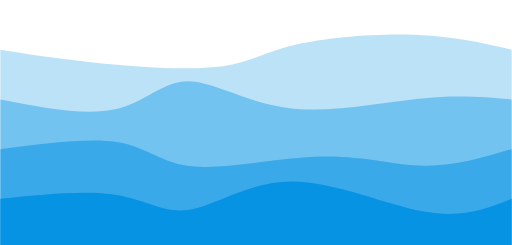
t = 0.00 s
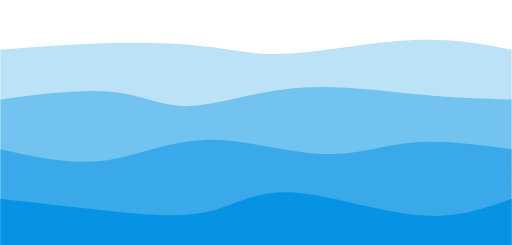
t = 0.75 s
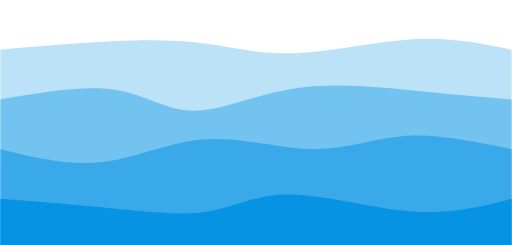
t = 1.25 s
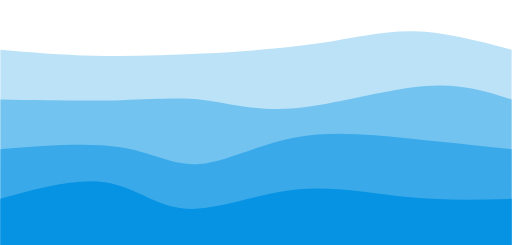
t = 2.00 s
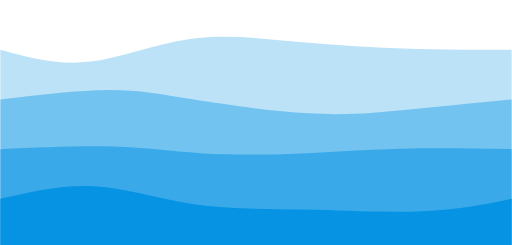
t = 2.75 s
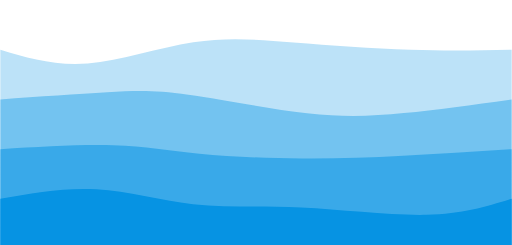
t = 3.25 s

The animated SVG that drew these frames (rendered in a browser with its animation timeline set to each time). Animation: 4 CSS @keyframes rules; one cycle of 4.00 s, repeats indefinitely.

<svg width="100%" height="100%" id="svg" viewBox="0 0 1440 690" xmlns="http://www.w3.org/2000/svg" class="transition duration-300 ease-in-out delay-150"><style>
          .path-0{
            animation:pathAnim-0 4s;
            animation-timing-function: linear;
            animation-iteration-count: infinite;
          }
          @keyframes pathAnim-0{
            0%{
              d: path("M 0,700 C 0,700 0,140 0,140 C 72.65071770334927,151.6267942583732 145.30143540669854,163.25358851674642 255,175 C 364.69856459330146,186.74641148325358 511.4449760765551,198.61244019138758 605,189 C 698.5550239234449,179.38755980861242 738.9186602870811,148.29665071770336 828,127 C 917.0813397129189,105.70334928229666 1054.8803827751196,94.20095693779905 1165,98 C 1275.1196172248804,101.79904306220095 1357.55980861244,120.89952153110048 1440,140 C 1440,140 1440,700 1440,700 Z");
            }
            25%{
              d: path("M 0,700 C 0,700 0,140 0,140 C 117.40669856459331,124.98564593301435 234.81339712918663,109.97129186602872 333,103 C 431.1866028708134,96.02870813397128 510.1531100478468,97.10047846889952 580,113 C 649.8468899521532,128.89952153110048 710.574162679426,159.6267942583732 811,159 C 911.425837320574,158.3732057416268 1051.5502392344497,126.39234449760767 1163,118 C 1274.4497607655503,109.60765550239233 1357.2248803827752,124.80382775119617 1440,140 C 1440,140 1440,700 1440,700 Z");
            }
            50%{
              d: path("M 0,700 C 0,700 0,140 0,140 C 84.75598086124404,147.3397129186603 169.51196172248808,154.6794258373206 263,157 C 356.4880382775119,159.3205741626794 458.7081339712918,156.622009569378 569,151 C 679.2918660287082,145.377990430622 797.6555023923447,136.83253588516746 897,122 C 996.3444976076553,107.16746411483254 1076.66985645933,86.04784688995215 1164,88 C 1251.33014354067,89.95215311004785 1345.665071770335,114.97607655502392 1440,140 C 1440,140 1440,700 1440,700 Z");
            }
            75%{
              d: path("M 0,700 C 0,700 0,140 0,140 C 78.00956937799043,166.73684210526315 156.01913875598086,193.4736842105263 243,180 C 329.98086124401914,166.5263157894737 425.9330143540668,112.84210526315789 523,96 C 620.0669856459332,79.15789473684211 718.2488038277513,99.15789473684211 825,117 C 931.7511961722487,134.8421052631579 1047.071770334928,150.5263157894737 1151,154 C 1254.928229665072,157.4736842105263 1347.4641148325359,148.73684210526315 1440,140 C 1440,140 1440,700 1440,700 Z");
            }
            100%{
              d: path("M 0,700 C 0,700 0,140 0,140 C 72.65071770334927,151.6267942583732 145.30143540669854,163.25358851674642 255,175 C 364.69856459330146,186.74641148325358 511.4449760765551,198.61244019138758 605,189 C 698.5550239234449,179.38755980861242 738.9186602870811,148.29665071770336 828,127 C 917.0813397129189,105.70334928229666 1054.8803827751196,94.20095693779905 1165,98 C 1275.1196172248804,101.79904306220095 1357.55980861244,120.89952153110048 1440,140 C 1440,140 1440,700 1440,700 Z");
            }
          }</style><path d="M 0,700 C 0,700 0,140 0,140 C 72.65071770334927,151.6267942583732 145.30143540669854,163.25358851674642 255,175 C 364.69856459330146,186.74641148325358 511.4449760765551,198.61244019138758 605,189 C 698.5550239234449,179.38755980861242 738.9186602870811,148.29665071770336 828,127 C 917.0813397129189,105.70334928229666 1054.8803827751196,94.20095693779905 1165,98 C 1275.1196172248804,101.79904306220095 1357.55980861244,120.89952153110048 1440,140 C 1440,140 1440,700 1440,700 Z" stroke="none" stroke-width="0" fill="#0693e3" fill-opacity="0.265" class="transition-all duration-300 ease-in-out delay-150 path-0"></path><style>
          .path-1{
            animation:pathAnim-1 4s;
            animation-timing-function: linear;
            animation-iteration-count: infinite;
          }
          @keyframes pathAnim-1{
            0%{
              d: path("M 0,700 C 0,700 0,280 0,280 C 119.3205741626794,303.2631578947369 238.6411483253588,326.5263157894737 323,308 C 407.3588516746412,289.4736842105263 456.7559808612441,229.1578947368421 528,229 C 599.2440191387559,228.8421052631579 692.3349282296651,288.8421052631579 810,304 C 927.6650717703349,319.1578947368421 1069.9043062200956,289.4736842105263 1179,278 C 1288.0956937799044,266.5263157894737 1364.0478468899523,273.2631578947369 1440,280 C 1440,280 1440,700 1440,700 Z");
            }
            25%{
              d: path("M 0,700 C 0,700 0,280 0,280 C 116.18181818181819,252.36363636363635 232.36363636363637,224.7272727272727 317,243 C 401.6363636363636,261.2727272727273 454.72727272727275,325.45454545454544 535,322 C 615.2727272727273,318.54545454545456 722.7272727272727,247.45454545454547 839,229 C 955.2727272727273,210.54545454545453 1080.3636363636363,244.72727272727275 1182,262 C 1283.6363636363637,279.27272727272725 1361.818181818182,279.6363636363636 1440,280 C 1440,280 1440,700 1440,700 Z");
            }
            50%{
              d: path("M 0,700 C 0,700 0,280 0,280 C 122.70813397129183,282.0956937799043 245.41626794258366,284.1913875598086 341,282 C 436.58373205741634,279.8086124401914 505.043062200957,273.33014354066984 576,282 C 646.956937799043,290.66985645933016 720.4114832535884,314.488038277512 829,305 C 937.5885167464116,295.511961722488 1081.3110047846892,252.71770334928232 1189,243 C 1296.6889952153108,233.28229665071768 1368.3444976076553,256.6411483253588 1440,280 C 1440,280 1440,700 1440,700 Z");
            }
            75%{
              d: path("M 0,700 C 0,700 0,280 0,280 C 106.25837320574166,262.0382775119617 212.51674641148333,244.07655502392345 293,244 C 373.4832535885167,243.92344497607655 428.1913875598085,261.73205741626793 530,279 C 631.8086124401915,296.26794258373207 780.7177033492825,312.9952153110048 882,324 C 983.2822966507175,335.0047846889952 1036.9377990430621,340.2870813397129 1122,332 C 1207.0622009569379,323.7129186602871 1323.531100478469,301.85645933014354 1440,280 C 1440,280 1440,700 1440,700 Z");
            }
            100%{
              d: path("M 0,700 C 0,700 0,280 0,280 C 119.3205741626794,303.2631578947369 238.6411483253588,326.5263157894737 323,308 C 407.3588516746412,289.4736842105263 456.7559808612441,229.1578947368421 528,229 C 599.2440191387559,228.8421052631579 692.3349282296651,288.8421052631579 810,304 C 927.6650717703349,319.1578947368421 1069.9043062200956,289.4736842105263 1179,278 C 1288.0956937799044,266.5263157894737 1364.0478468899523,273.2631578947369 1440,280 C 1440,280 1440,700 1440,700 Z");
            }
          }</style><path d="M 0,700 C 0,700 0,280 0,280 C 119.3205741626794,303.2631578947369 238.6411483253588,326.5263157894737 323,308 C 407.3588516746412,289.4736842105263 456.7559808612441,229.1578947368421 528,229 C 599.2440191387559,228.8421052631579 692.3349282296651,288.8421052631579 810,304 C 927.6650717703349,319.1578947368421 1069.9043062200956,289.4736842105263 1179,278 C 1288.0956937799044,266.5263157894737 1364.0478468899523,273.2631578947369 1440,280 C 1440,280 1440,700 1440,700 Z" stroke="none" stroke-width="0" fill="#0693e3" fill-opacity="0.4" class="transition-all duration-300 ease-in-out delay-150 path-1"></path><style>
          .path-2{
            animation:pathAnim-2 4s;
            animation-timing-function: linear;
            animation-iteration-count: infinite;
          }
          @keyframes pathAnim-2{
            0%{
              d: path("M 0,700 C 0,700 0,420 0,420 C 126.95693779904306,403.1387559808612 253.91387559808612,386.2775119617225 336,401 C 418.0861244019139,415.7224880382775 455.3014354066986,462.0287081339713 548,469 C 640.6985645933014,475.9712918660287 788.8803827751194,443.60765550239233 906,441 C 1023.1196172248806,438.39234449760767 1109.177033492823,465.5406698564593 1193,467 C 1276.822966507177,468.4593301435407 1358.4114832535884,444.22966507177034 1440,420 C 1440,420 1440,700 1440,700 Z");
            }
            25%{
              d: path("M 0,700 C 0,700 0,420 0,420 C 87.75119617224877,454.91866028708137 175.50239234449754,489.8373205741627 272,470 C 368.49760765550246,450.1626794258373 473.7416267942584,375.56937799043067 585,369 C 696.2583732057416,362.43062200956933 813.5311004784689,423.88516746411483 904,431 C 994.4688995215311,438.11483253588517 1058.133971291866,390.8899521531101 1143,380 C 1227.866028708134,369.1100478468899 1333.933014354067,394.555023923445 1440,420 C 1440,420 1440,700 1440,700 Z");
            }
            50%{
              d: path("M 0,700 C 0,700 0,420 0,420 C 124.32535885167468,410.31578947368416 248.65071770334936,400.6315789473684 339,415 C 429.34928229665064,429.3684210526316 485.72248803827745,467.7894736842106 560,462 C 634.2775119617226,456.2105263157894 726.4593301435407,406.2105263157894 830,387 C 933.5406698564593,367.7894736842106 1048.44019138756,379.3684210526316 1152,390 C 1255.55980861244,400.6315789473684 1347.77990430622,410.31578947368416 1440,420 C 1440,420 1440,700 1440,700 Z");
            }
            75%{
              d: path("M 0,700 C 0,700 0,420 0,420 C 110.1531100478469,416.555023923445 220.3062200956938,413.1100478468899 313,412 C 405.6937799043062,410.8899521531101 480.92822966507174,412.11483253588517 565,421 C 649.0717703349283,429.88516746411483 741.9808612440194,446.43062200956945 833,448 C 924.0191387559806,449.56937799043055 1013.1483253588515,436.1626794258373 1114,429 C 1214.8516746411485,421.8373205741627 1327.4258373205744,420.91866028708137 1440,420 C 1440,420 1440,700 1440,700 Z");
            }
            100%{
              d: path("M 0,700 C 0,700 0,420 0,420 C 126.95693779904306,403.1387559808612 253.91387559808612,386.2775119617225 336,401 C 418.0861244019139,415.7224880382775 455.3014354066986,462.0287081339713 548,469 C 640.6985645933014,475.9712918660287 788.8803827751194,443.60765550239233 906,441 C 1023.1196172248806,438.39234449760767 1109.177033492823,465.5406698564593 1193,467 C 1276.822966507177,468.4593301435407 1358.4114832535884,444.22966507177034 1440,420 C 1440,420 1440,700 1440,700 Z");
            }
          }</style><path d="M 0,700 C 0,700 0,420 0,420 C 126.95693779904306,403.1387559808612 253.91387559808612,386.2775119617225 336,401 C 418.0861244019139,415.7224880382775 455.3014354066986,462.0287081339713 548,469 C 640.6985645933014,475.9712918660287 788.8803827751194,443.60765550239233 906,441 C 1023.1196172248806,438.39234449760767 1109.177033492823,465.5406698564593 1193,467 C 1276.822966507177,468.4593301435407 1358.4114832535884,444.22966507177034 1440,420 C 1440,420 1440,700 1440,700 Z" stroke="none" stroke-width="0" fill="#0693e3" fill-opacity="0.53" class="transition-all duration-300 ease-in-out delay-150 path-2"></path><style>
          .path-3{
            animation:pathAnim-3 4s;
            animation-timing-function: linear;
            animation-iteration-count: infinite;
          }
          @keyframes pathAnim-3{
            0%{
              d: path("M 0,700 C 0,700 0,560 0,560 C 120.59330143540669,547.578947368421 241.18660287081337,535.1578947368422 327,549 C 412.8133971291866,562.8421052631578 463.8468899521531,602.9473684210526 536,590 C 608.1531100478469,577.0526315789474 701.4258373205741,511.0526315789474 821,511 C 940.5741626794259,510.9473684210526 1086.4497607655503,576.8421052631579 1194,596 C 1301.5502392344497,615.1578947368421 1370.7751196172248,587.578947368421 1440,560 C 1440,560 1440,700 1440,700 Z");
            }
            25%{
              d: path("M 0,700 C 0,700 0,560 0,560 C 106.38277511961724,581.1004784688995 212.76555023923447,602.200956937799 319,611 C 425.23444976076553,619.799043062201 531.3205741626793,616.2966507177034 605,598 C 678.6794258373207,579.7033492822966 719.9521531100479,546.6124401913876 813,552 C 906.0478468899521,557.3875598086124 1050.870813397129,601.2535885167464 1164,609 C 1277.129186602871,616.7464114832536 1358.5645933014355,588.3732057416269 1440,560 C 1440,560 1440,700 1440,700 Z");
            }
            50%{
              d: path("M 0,700 C 0,700 0,560 0,560 C 107.35885167464113,530.3827751196172 214.71770334928226,500.76555023923447 298,514 C 381.28229665071774,527.2344497607655 440.48803827751203,583.3205741626793 526,588 C 611.511961722488,592.6794258373207 723.3301435406698,545.9521531100479 832,534 C 940.6698564593302,522.0478468899521 1046.1913875598086,544.8708133971293 1147,555 C 1247.8086124401914,565.1291866028707 1343.9043062200958,562.5645933014354 1440,560 C 1440,560 1440,700 1440,700 Z");
            }
            75%{
              d: path("M 0,700 C 0,700 0,560 0,560 C 80.3732057416268,542.8325358851675 160.7464114832536,525.665071770335 252,528 C 343.2535885167464,530.334928229665 445.38755980861254,552.1722488038278 545,570 C 644.6124401913875,587.8277511961722 741.7033492822967,601.645933014354 856,609 C 970.2966507177033,616.354066985646 1101.799043062201,617.244019138756 1202,608 C 1302.200956937799,598.755980861244 1371.1004784688994,579.377990430622 1440,560 C 1440,560 1440,700 1440,700 Z");
            }
            100%{
              d: path("M 0,700 C 0,700 0,560 0,560 C 120.59330143540669,547.578947368421 241.18660287081337,535.1578947368422 327,549 C 412.8133971291866,562.8421052631578 463.8468899521531,602.9473684210526 536,590 C 608.1531100478469,577.0526315789474 701.4258373205741,511.0526315789474 821,511 C 940.5741626794259,510.9473684210526 1086.4497607655503,576.8421052631579 1194,596 C 1301.5502392344497,615.1578947368421 1370.7751196172248,587.578947368421 1440,560 C 1440,560 1440,700 1440,700 Z");
            }
          }</style><path d="M 0,700 C 0,700 0,560 0,560 C 120.59330143540669,547.578947368421 241.18660287081337,535.1578947368422 327,549 C 412.8133971291866,562.8421052631578 463.8468899521531,602.9473684210526 536,590 C 608.1531100478469,577.0526315789474 701.4258373205741,511.0526315789474 821,511 C 940.5741626794259,510.9473684210526 1086.4497607655503,576.8421052631579 1194,596 C 1301.5502392344497,615.1578947368421 1370.7751196172248,587.578947368421 1440,560 C 1440,560 1440,700 1440,700 Z" stroke="none" stroke-width="0" fill="#0693e3" fill-opacity="1" class="transition-all duration-300 ease-in-out delay-150 path-3"></path></svg>
